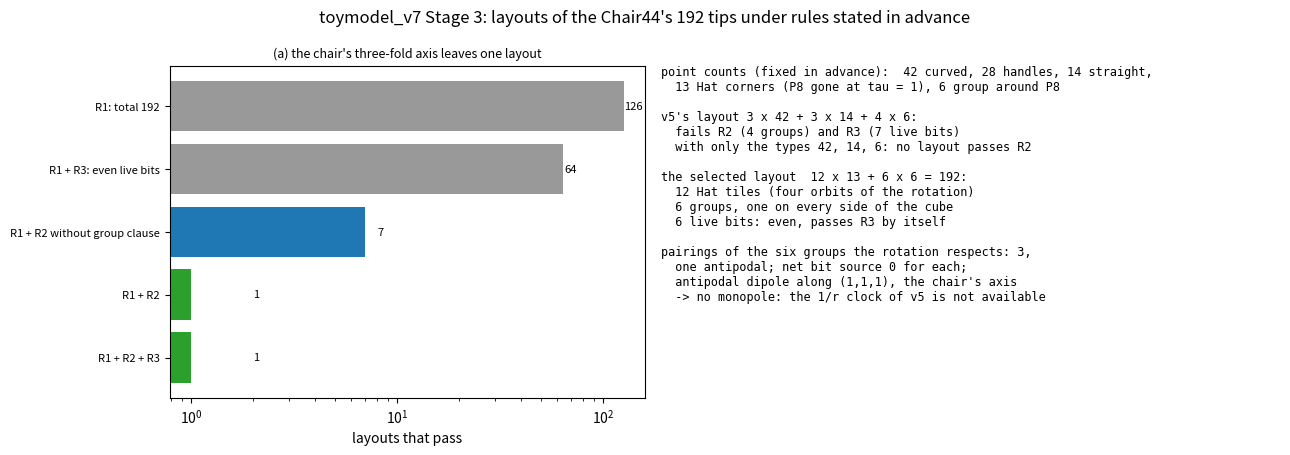

Python code for this plot:
#!/usr/bin/env python3
"""t7_layout.py - Stage 3 of toymodel_v7: which layouts of the Chair44's 192 tips pass rules stated in advance.

v5 used 192 = 3 x 42 + 3 x 14 + 4 x 6 (three curved Spectre tiles, three straight tiles, four groups of the six points the bit moves) and labelled it a Hypothesis.  Here the point counts and the rules are fixed from the
tile model and the chair before the count is run, and every solution is enumerated.

Point counts a tile supplies (fixed in advance)
  Spectre end (tau = 0, curved, P8 present):  42 (14 vertices + 28 handles), 28 (handles only), 14 (vertices only), 6 (the group around P8).
  Hat end (tau = 1, straight, P8 gone: 13 corners, SPECTRE_HAT_FLOW.md):   13.
  The 14-vertex straight tile is the one v5 used for its Hat layer (b = sqrt3, P8 flat, h = 0).
Live bits: a tile carries a live bit if it is at the Spectre end (types 42, 28) or is a group (6); types 14 and 13 are silent (h = 0, v5 E5.16).

Rules (fixed in advance)
  R1  The counts add to 192.
  R2  The chair's three-fold axis (1,1,1), its only rotation (v5 E5.3).  The Spectre has no rotational symmetry, so a tile is never fixed by it: each tile type's count is a multiple of 3.  At most one group per side of the cube,
      and the rotation permutes the six sides in two orbits of three (+x +y +z, -x -y -z), so the number of groups is 0, 3 or 6.
  R3  The pair rule (v4, v6): the number of live bits is even.

Exact claims (each a test; ``python3 t7_layout.py --tests-only``)
  E7.9   R1 has 126 solutions in the five types.  v5's layout (3, 0, 3, 0, 4) is one of them and fails R2 (four groups) and R3 (seven live bits).  With only v5's three types (42, 14, 6) no solution passes R2.
  E7.10  R2 alone selects one layout: 12 Hat tiles of 13 corners and 6 groups, one on every side (0, 0, 0, 12, 6).  It passes R3 automatically (6 live bits).  Without the group clause of R2, 7 solutions remain.
  E7.11  The layout is neutral.  Pairing the six groups into bump-and-dent pairs compatibly with the rotation can be done in 3 ways, one of them antipodal (+x with -x, ...).  For every such pairing the net bit source is 0;
         with the bump on every + side the antipodal one has bit dipole 2 h R (1, 1, 1), exactly along the chair's own axis.  So the layout that the rules select has no monopole, and the 1/r clock of v5 Stage 5 (which came from an
         odd, unpaired live bit) is not available in it.  **Negative** for C7 with the selected layout.

Status.  All Exact (enumeration).  That the point counts and rules are the right ones is Hypothesis H7.4 of PLAN.md; they were written down before the enumeration, and the 13-corner type is the one that makes a solution exist.

    python3 t7_layout.py --tests-only
    python3 t7_layout.py --no-show --save figures/t7_stage3_layout.png
"""
import argparse
import itertools
import sys

import numpy as np

TYPES = ("curved42", "handles28", "straight14", "hat13", "group6")
POINTS = (42, 28, 14, 13, 6)
LIVE = (1, 1, 0, 0, 1)
SIDES = ("+x", "+y", "+z", "-x", "-y", "-z")
NORMAL = {"+x": (1, 0, 0), "+y": (0, 1, 0), "+z": (0, 0, 1), "-x": (-1, 0, 0), "-y": (0, -1, 0), "-z": (0, 0, -1)}
ROT = {"+x": "+y", "+y": "+z", "+z": "+x", "-x": "-y", "-y": "-z", "-z": "-x"}       # the three-fold rotation about (1,1,1)
V5 = (3, 0, 3, 0, 4)


def solutions(total=192):
    out = []
    ranges = [range(total // p + 1) for p in POINTS]
    for s in itertools.product(*ranges):
        if sum(n * p for n, p in zip(s, POINTS)) == total:
            out.append(s)
    return out


def r2(s, group_clause=True):
    tiles_ok = all(n % 3 == 0 for n in s[:4])
    return tiles_ok and (s[4] in (0, 3, 6) if group_clause else s[4] <= 6)


def r3(s):
    return sum(n * l for n, l in zip(s, LIVE)) % 2 == 0


def invariant_pairings():
    """Perfect matchings of the six sides into (bump, dent) pairs that the rotation maps to themselves."""
    out = []
    sides = list(SIDES)

    def matchings(rest):
        if not rest:
            yield []
            return
        a = rest[0]
        for b in rest[1:]:
            r = [x for x in rest if x not in (a, b)]
            for m in matchings(r):
                yield [(a, b)] + m

    for m in matchings(sides):
        ms = {frozenset(p) for p in m}
        if {frozenset(ROT[x] for x in p) for p in ms} == ms:
            out.append(m)
    return out


def bit_moments(pairing, h=1.0, R=1.0):
    """Net source and dipole when the first side of each pair carries +h and the second -h, at distance R."""
    q = {}
    for a, b in pairing:
        q[a], q[b] = +h, -h
    mono = sum(q.values())
    dip = sum(q[s] * R * np.array(NORMAL[s], float) for s in SIDES)
    return mono, dip


# --------------------------------------------------------------------------
def test_e79_v5_layout_fails_the_rules():
    sols = solutions()
    assert len(sols) == 126 and V5 in sols
    assert not r2(V5) and not r3(V5)
    v5types = [s for s in sols if s[1] == 0 and s[3] == 0]
    assert not [s for s in v5types if r2(s)]
    return len(sols), len(v5types)


def test_e710_the_rotation_selects_one_layout():
    sols = solutions()
    sel = [s for s in sols if r2(s)]
    assert sel == [(0, 0, 0, 12, 6)] and r3(sel[0])
    assert len([s for s in sols if r2(s, group_clause=False)]) == 7
    assert sum(r3(s) for s in sols) == 64
    return sel[0]


def test_e711_the_selected_layout_is_neutral():
    P = invariant_pairings()
    assert len(P) == 3
    anti = [m for m in P if all(NORMAL[a] == tuple(-x for x in NORMAL[b]) for a, b in m)]
    assert len(anti) == 1
    for m in P:
        mono, dip = bit_moments(m)
        assert mono == 0
    # orient every pair of the antipodal matching with the bump on the + side
    m = [(a, b) if a.startswith("+") else (b, a) for a, b in anti[0]]
    _, dip = bit_moments(m)
    assert np.allclose(dip, 2 * np.ones(3))
    return [sorted(map(sorted, x)) for x in P]


def run_tests(verbose=True):
    tests = [(n, f) for n, f in sorted(globals().items()) if n.startswith("test_e7")]
    failed = 0
    for n, f in tests:
        try:
            r = f()
            if verbose:
                print("ok   %s  %s" % (n, "" if r is None else r))
        except AssertionError as e:
            failed += 1
            print("FAIL %s %r" % (n, e))
    print("%d test(s), %d failed" % (len(tests), failed))
    return failed


def figure(save=None, show=True):
    import matplotlib
    if not show:
        matplotlib.use("Agg")
    import matplotlib.pyplot as plt

    sols = solutions()
    fig, ax = plt.subplots(1, 2, figsize=(13, 4.6), gridspec_kw={"width_ratios": [1, 1.3]})
    labels = ["R1: total 192", "R1 + R3: even live bits", "R1 + R2 without group clause", "R1 + R2", "R1 + R2 + R3"]
    counts = [len(sols), sum(r3(s) for s in sols), sum(r2(s, False) for s in sols), sum(r2(s) for s in sols), sum(r2(s) and r3(s) for s in sols)]
    ax[0].barh(range(len(labels))[::-1], counts, color=["0.6", "0.6", "tab:blue", "tab:green", "tab:green"])
    for i, c in enumerate(counts):
        ax[0].text(c + 1, len(labels) - 1 - i, str(c), va="center", fontsize=8)
    ax[0].set_yticks(range(len(labels))[::-1]); ax[0].set_yticklabels(labels, fontsize=8)
    ax[0].set_xscale("log"); ax[0].set_xlabel("layouts that pass")
    ax[0].set_title("(a) the chair's three-fold axis leaves one layout", fontsize=9)
    ax[1].axis("off")
    txt = ("point counts (fixed in advance):  42 curved, 28 handles, 14 straight,\n"
           "  13 Hat corners (P8 gone at tau = 1), 6 group around P8\n\n"
           "v5's layout 3 x 42 + 3 x 14 + 4 x 6:\n"
           "  fails R2 (4 groups) and R3 (7 live bits)\n"
           "  with only the types 42, 14, 6: no layout passes R2\n\n"
           "the selected layout  12 x 13 + 6 x 6 = 192:\n"
           "  12 Hat tiles (four orbits of the rotation)\n"
           "  6 groups, one on every side of the cube\n"
           "  6 live bits: even, passes R3 by itself\n\n"
           "pairings of the six groups the rotation respects: 3,\n"
           "  one antipodal; net bit source 0 for each;\n"
           "  antipodal dipole along (1,1,1), the chair's axis\n"
           "  -> no monopole: the 1/r clock of v5 is not available")
    ax[1].text(0.0, 1.0, txt, va="top", family="monospace", fontsize=8.5)
    fig.suptitle("toymodel_v7 Stage 3: layouts of the Chair44's 192 tips under rules stated in advance")
    fig.tight_layout()
    if save:
        fig.savefig(save, dpi=140)
    if show:
        plt.show()


def main(argv=None):
    ap = argparse.ArgumentParser()
    ap.add_argument("--tests-only", action="store_true")
    ap.add_argument("--no-show", action="store_true")
    ap.add_argument("--save")
    a = ap.parse_args(argv)
    failed = run_tests()
    if not a.tests_only and not failed:
        figure(a.save, not a.no_show)
    return 1 if failed else 0


if __name__ == "__main__":
    sys.exit(main())
